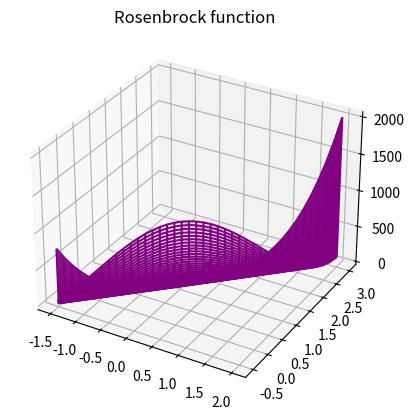
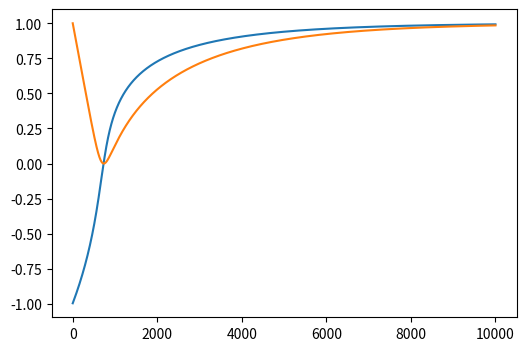

Write Python code to recreate these figures, in order.
import matplotlib.pyplot as plt
import numpy as np
import math


def rb(x1, x2):
    return 100 * (x2 - x1 ** 2) ** 2 + (1 - x1) ** 2


n = 40
x1 = np.linspace(start=-1.5, stop=2, num=n)
x2 = np.linspace(start=-0.5, stop=3, num=n)
X1, X2 = np.meshgrid(x1, x2)
F = rb(X1, X2)
print(F)


# GOLDEN CUT
tau = 2 / (1 + math.sqrt(5))

x = [0, 1 - tau, tau, 1]
y = np.zeros(4)

xmin = -1
xmax = 2

for i in range(4):
    x[i] = x[i] * (xmax - xmin) + xmin
    y[i] = rb(1, x[i])

print(x)
print(y)

while (x[2] - x[1]) >= 0.01:
    if y[2] > y[1]:
        x[2:4] = x[1:3]
        x[1] = (1 - tau) * (x[3] - x[0]) + x[0]
        y[2:4] = y[1:3]
        y[1] = rb(1, x[1])
    else:
        x[1:3] = x[0:2]
        x[2] = tau * (x[3] - x[0]) + x[0]
        y[1:3] = x[0:2]
        y[2] = rb(1, x[2])
#
fig = plt.figure()
wf = fig.add_subplot(111, projection="3d")
wf.plot_wireframe(x1, x2, F, rstride=1, cstride=1,color="purple")
wf.set_title("Rosenbrock function")

print("\nGolden Cut Algorithm\n")
print("Minimum x_min = %f" % x[1])
print("f(x_min)= %f" % y[1])

M = 10000
x = [-1, +1]

alpha = 1e-3
h = 1e-3

g = np.zeros(2)
out = np.zeros((M, 2))

for n in range(M):
    g[0] = (rb(x[0] + h / 2, x[1]) - rb(x[0] - h / 2, x[1])) / h
    g[1] = (rb(x[0], x[1] + h / 2) - rb(x[0], x[1] - h / 2)) / h
    x = x - alpha * g
    out[n][:] = x

print("\n*** Steepest Descent Algorithm ***\n")
plt.figure(3, figsize=(6, 4))
plt.plot(np.linspace(0, M, M), out)

plt.show()
